Run: headless pygame with SDL's dummy video driver; simulated clock (each Clock.tick advances the game by its frame time, no real sleeping); random seed 0; keys injected as events and as key.get_pressed() state; no mouse input.
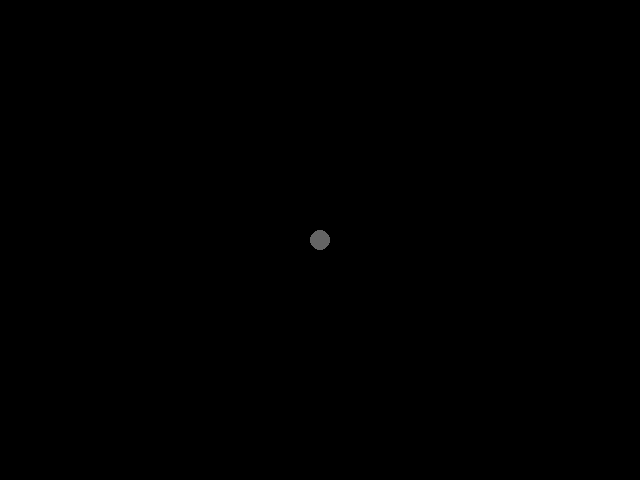
Frame 1 of 4 · flips 1–60 · no input
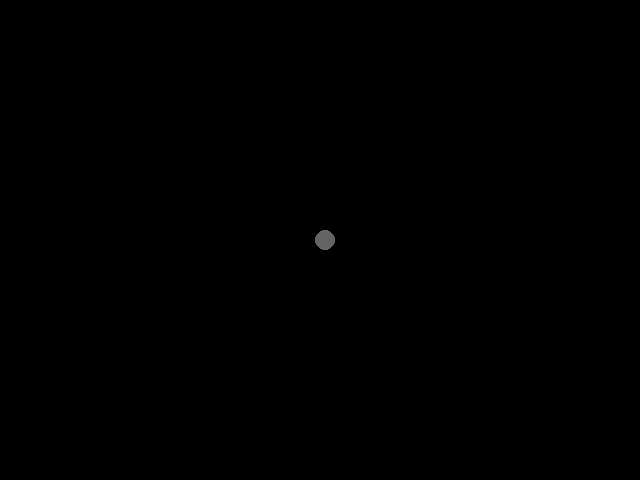
Frame 2 of 4 · flips 61–180 · tapped SPACE, RETURN · held RIGHT (→), D
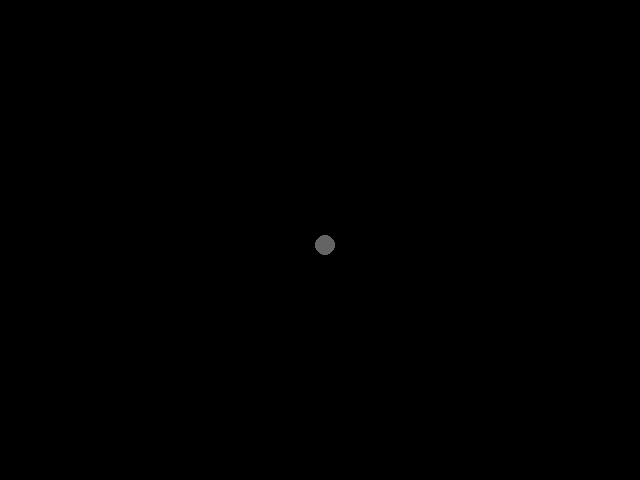
Frame 3 of 4 · flips 181–300 · held DOWN (↓), S
Frame 4 of 4 · flips 301–420 · held LEFT (←), A, UP (↑), W · screen same as frame 1, image omitted

The pygame program that drew these frames:

import pygame

pygame.init()

bg = (0, 0, 0)
color = (100, 100, 100)
radius = 10
size = (640, 480)
pos = [size[0]//2, size[1]//2]
speed = 5

screen = pygame.display.set_mode(size)
clock = pygame.time.Clock()

running = True

while running:

    clock.tick(50)
    
    for e in pygame.event.get():
        if e.type == pygame.QUIT:
            running = False
        if e.type == pygame.KEYDOWN:
            if e.key == pygame.K_LEFT:
                pos[0] -= speed
            if e.key == pygame.K_RIGHT:
                pos[0] += speed
            if e.key == pygame.K_DOWN:
                pos[1] += speed
            if e.key == pygame.K_UP:
                pos[1] -= speed

    screen.fill(bg)
    pygame.draw.circle(screen, color, pos, radius)
    pygame.display.flip()
